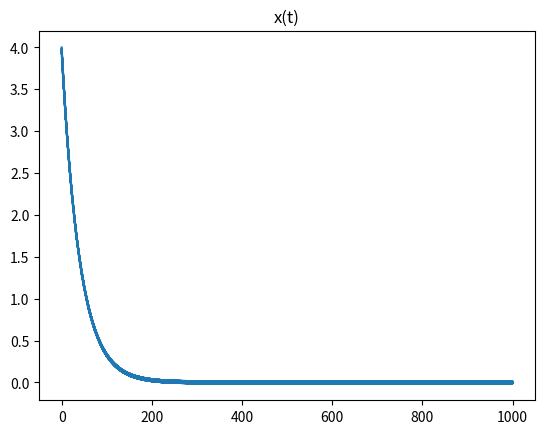

Write Python code to recreate this figure.
import numpy as np
import matplotlib.pyplot as plt

class Simulation:
    def __init__(self):
        self.x0 = 4.0
        self.x = self.x0
        self.t0 = 0.0
        self.tF = 1000.0
        self.dt = 0.001
        self.steps = int((self.tF - self.t0)/self.dt)
        self.time_span = np.linspace(self.t0, self.tF, self.steps)
        self.l = 0.5
        self.r = 0.05
        self.w = 50
        self.theta = self.x
        self.J = self.f(self.theta)

        self.x_traj = np.zeros((self.steps, ))
        self.x_traj[0] = self.x

        self.J_traj = np.zeros((self.steps, ))
        self.J_traj[0] = self.f(self.theta) 



    def f(self, x):
        return x**2.0 + 25.0

    def df(self, x):
        return 2.0*x

    def ddf(self, x):
        return 2.0

    def run(self):
        for ii in range(self.steps - 1):
            t = self.time_span[ii+1]
            self.x = self.x - self.r * self.l * np.sin (self.w * t) * self.J * self.dt
            
            self.theta = self.x + np.sin(self.w * t)
            self.J = self.f(self.theta)

            self.x_traj[ii + 1] = self.x

    def plot(self):
        # State
        fig, ax = plt.subplots()
        plt.plot(self.time_span, self.x_traj)
        ax.set_title("x(t)")

        plt.show()
        plt.close()

def main():
    sim = Simulation()
    sim.run()
    sim.plot()

if __name__ == '__main__':
    main()
